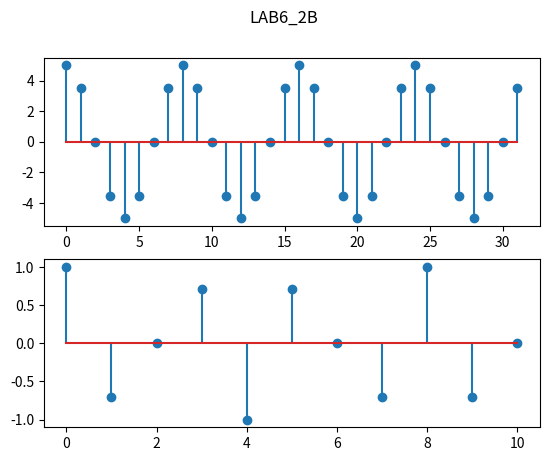

Recreate this plot in Python.
# -*- coding: utf-8 -*-
"""
Created on Wed Oct 19 17:11:47 2022

@author: user
"""

import numpy as np
from matplotlib import pyplot as plt



x1=np.zeros(32)

y1=np.zeros(32)

for i in range (0,32,1):

    y1[i]=5*np.cos(0.25*i*np.pi)
    x1[i]=i

    
    
plt.subplot(211)    

plt.stem(x1,y1)

########################
x2=np.zeros(11)

y2=np.zeros(11)

for i in range (0,11,1):

    y2[i]=np.cos(0.75*i*np.pi)
    x2[i]=i

plt.suptitle("LAB6_2B")    
plt.subplot(212)    

plt.stem(x2,y2)